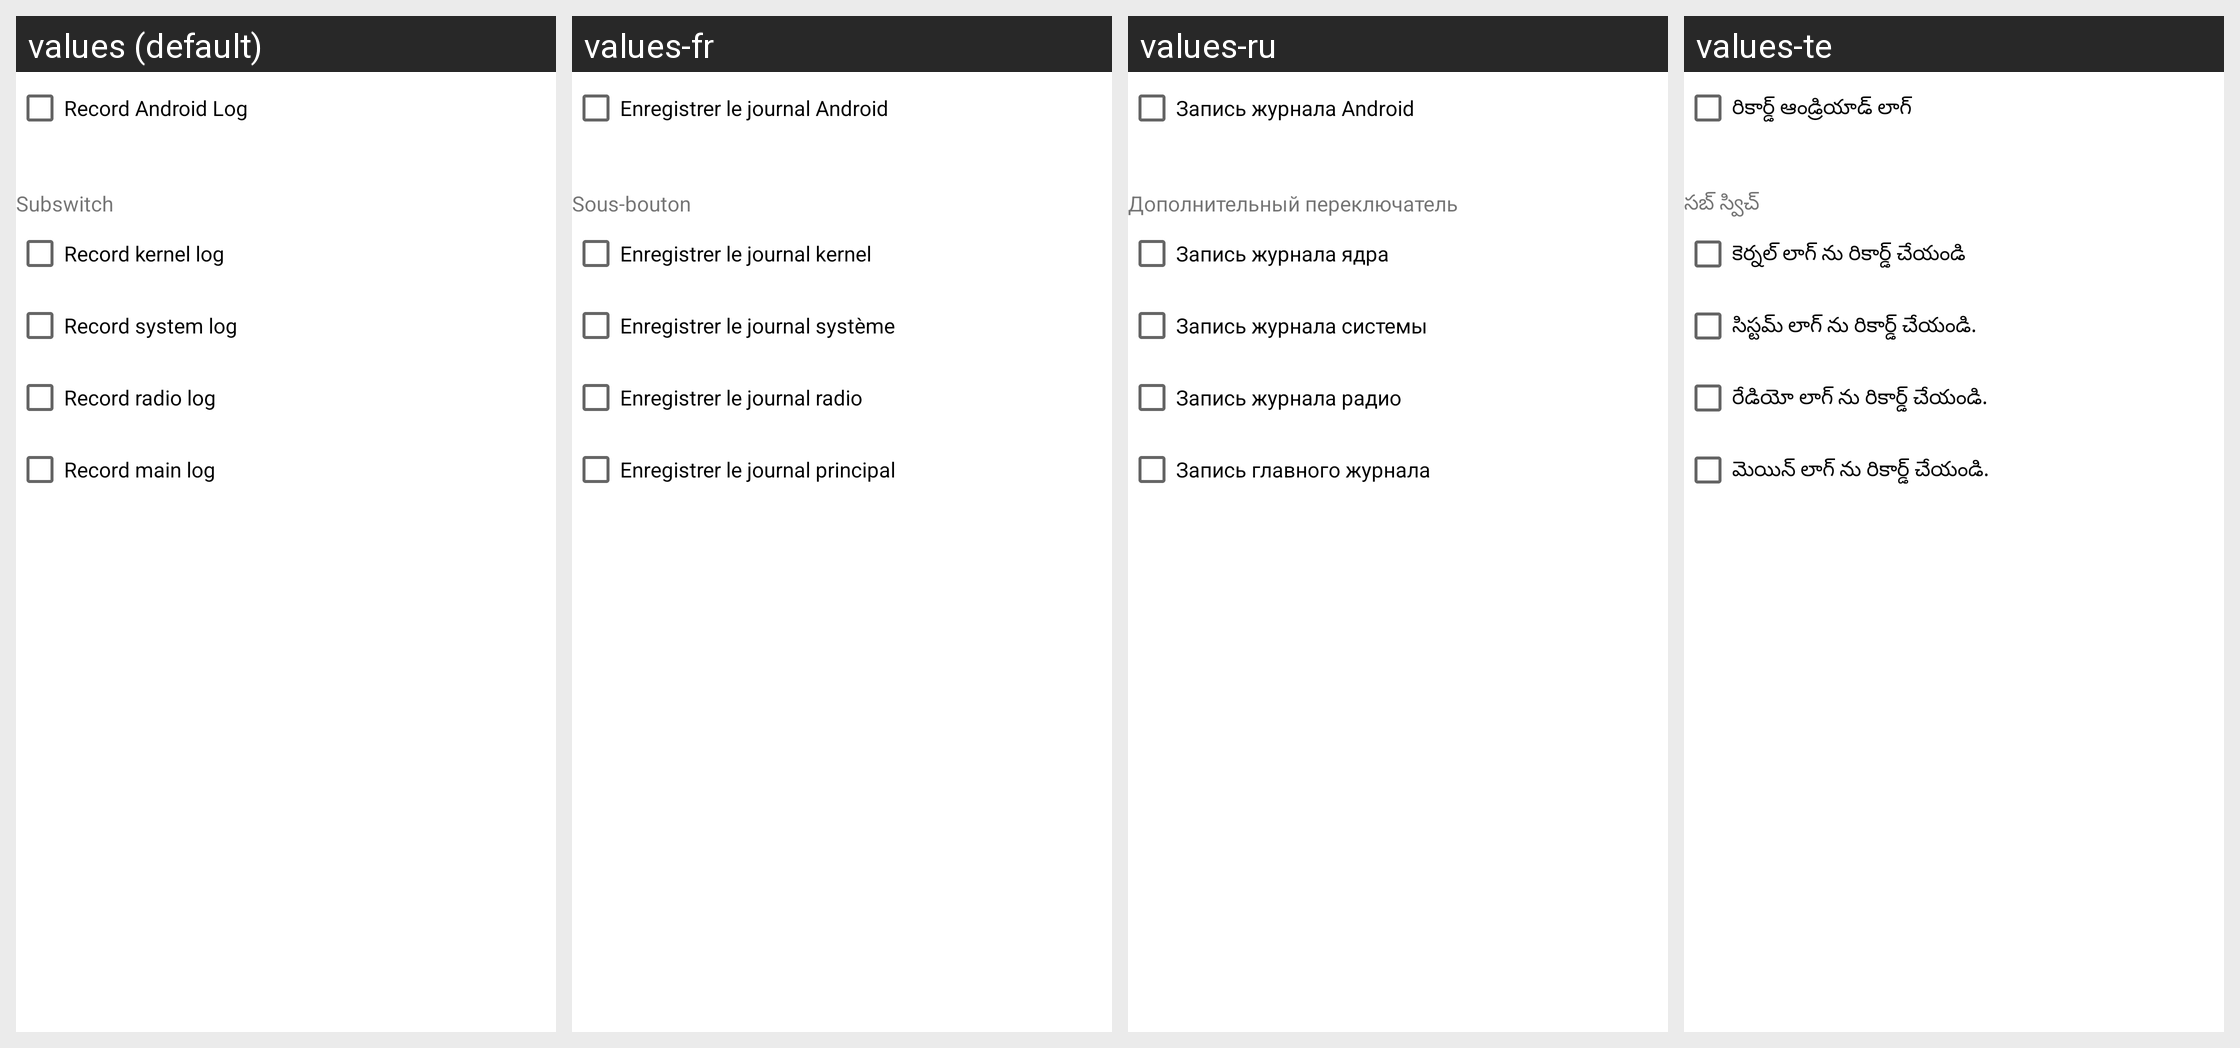

The Android screen above is rendered under several locales of the same app. Produce the string resources it draws, with the default and per-locale values.
Android screen res/layout/activity_android.xml rendered under 4 locales, left to right: values (default), values-fr, values-ru, values-te. Device: Nexus 5 (rendered at 1080×1920; each locale shown at half size, 540×960, under a caption strip naming it); theme Theme.MaterialComponents.DayNight.NoActionBar.
Other locales in the repository, not shown: values-am, values-ar, values-bn, values-ce, values-cs, values-de, values-es, values-hi, values-in, values-my, values-pl, values-pt-rBR, values-ta, values-th, values-tl, values-uk, values-vi, values-zh-rCN, values-zh-rTW.
Strings drawn on this screen, with the default value and each locale's value (text and hints the layout hard-codes, and strings that could not be matched under every locale, appear in the picture but are not listed):

chk_android_switch
  values: Record Android Log
  values-fr: Enregistrer le journal Android
  values-ru: Запись журнала Android
  values-te: రికార్డ్ ఆండ్రియాడ్ లాగ్

txv_android_branch
  values: Subswitch
  values-fr: Sous-bouton
  values-ru: Дополнительный переключатель
  values-te: సబ్ స్విచ్

chk_android_kernel
  values: Record kernel log
  values-fr: Enregistrer le journal kernel
  values-ru: Запись журнала ядра
  values-te: కెర్నల్ లాగ్ ను రికార్డ్ చేయండి

chk_android_system
  values: Record system log
  values-fr: Enregistrer le journal système
  values-ru: Запись журнала системы
  values-te: సిస్టమ్ లాగ్ ను రికార్డ్ చేయండి.

chk_android_radio
  values: Record radio log
  values-fr: Enregistrer le journal radio
  values-ru: Запись журнала радио
  values-te: రేడియో లాగ్ ను రికార్డ్ చేయండి.

chk_android_main
  values: Record main log
  values-fr: Enregistrer le journal principal
  values-ru: Запись главного журнала
  values-te: మెయిన్ లాగ్ ను రికార్డ్ చేయండి.
